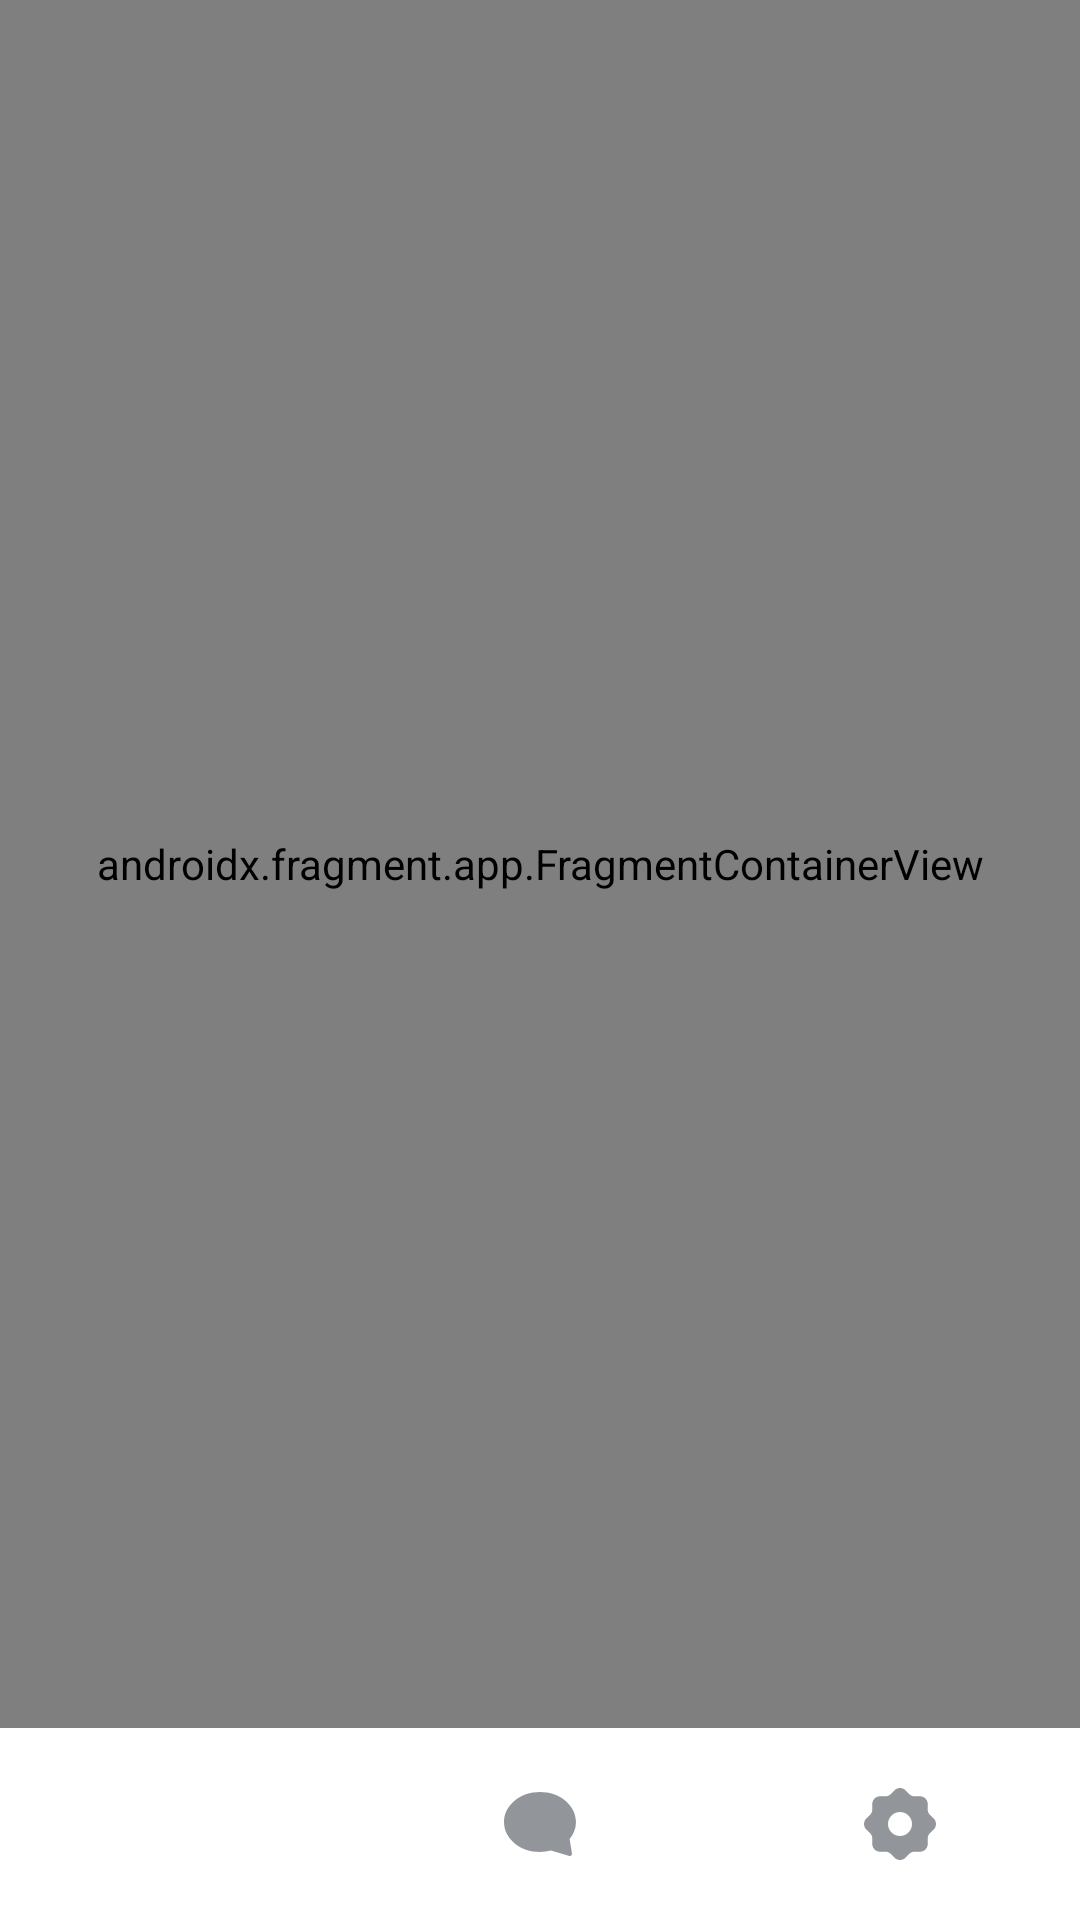

Produce the Android XML layout that renders to this screen, including the resource entries it uses.
<!-- AndroidManifest.xml: application theme Theme.Splash -->
<!-- res/layout/activity_main.xml -->
<?xml version="1.0" encoding="utf-8"?>
<androidx.constraintlayout.widget.ConstraintLayout
    xmlns:android="http://schemas.android.com/apk/res/android"
    xmlns:app="http://schemas.android.com/apk/res-auto"
    android:id="@+id/container"
    android:layout_width="match_parent"
    android:layout_height="match_parent"
    android:orientation="vertical">

    <androidx.fragment.app.FragmentContainerView
        android:id="@+id/nav_host_fragment_activity_main"
        android:name="androidx.navigation.fragment.NavHostFragment"
        android:layout_width="match_parent"
        android:layout_height="0dp"
        app:defaultNavHost="true"
        app:navGraph="@navigation/nav_graph"
        app:layout_constraintStart_toStartOf="parent"
        app:layout_constraintEnd_toEndOf="parent"
        app:layout_constraintTop_toTopOf="parent"
        app:layout_constraintBottom_toTopOf="@id/nav_view"/>

    <com.google.android.material.bottomnavigation.BottomNavigationView
        android:id="@+id/nav_view"
        android:layout_width="match_parent"
        android:layout_height="64dp"
        android:foregroundGravity="bottom"
        android:background="?android:attr/windowBackground"
        android:layout_gravity="bottom"
        app:menu="@menu/bottom_main_menu"
        app:labelVisibilityMode="unlabeled"
        app:layout_constraintStart_toStartOf="parent"
        app:layout_constraintEnd_toEndOf="parent"
        app:layout_constraintBottom_toBottomOf="parent"/>
</androidx.constraintlayout.widget.ConstraintLayout>
<!-- resources referenced by this layout -->
<resources>
  <style name="Theme.Splash" parent="Theme.MotoStrana">
          <item name="android:windowBackground">@drawable/ic_motostrana</item>
          <item name="windowSplashScreenBackground">@drawable/ic_motostrana</item>
  
      </style>
  <style name="Theme.MotoStrana" parent="Theme.MaterialComponents.Light.NoActionBar">
          
          <item name="colorPrimary">@color/black</item>
          <item name="colorPrimaryVariant">@color/golbat_60</item>
          <item name="colorOnPrimary">@color/white</item>
          
          <item name="colorSecondary">@color/golbat_80</item>
          <item name="colorSecondaryVariant">@color/golbat_5</item>
          <item name="colorOnSecondary">@color/black</item>
          <item name="colorOnSurface">@color/golbat_100</item>
          
          <item name="android:statusBarColor">?attr/colorPrimary</item>
          
          <item name="shapeAppearanceMediumComponent">@style/ShapeAppearance.App.MediumComponent</item>
      </style>
  <!-- drawable ic_motostrana (drawable) -->
  <vector xmlns:android="http://schemas.android.com/apk/res/android"
      android:width="32dp"
      android:height="32dp"
      android:viewportWidth="192"
      android:viewportHeight="192">
      <group
          android:scaleX="0.05"
          android:scaleY="0.05">
          <path
              android:fillColor="#ffffff"
              android:pathData="M0,3504c184,-241 459,-535 862,-886 71,-76 172,-159 266,-228 248,-181 390,-236 760,-200 -174,-68 -386,-86 -567,-35 184,-138 265,-305 276,-344 143,-57 370,-58 178,128 60,-4 163,-32 235,-65l35,40c-86,102 -74,226 10,286 121,87 325,8 340,-125 -145,179 -420,100 -294,-96l91,97c37,39 89,-1 49,-51l-81,-104c107,-65 200,-29 234,45l75,-90c-47,-83 -210,-108 -354,-16l-23,-35c22,-17 39,-36 52,-57 63,-8 90,-51 98,-90 -70,9 -84,5 -156,-11 -39,88 -99,152 -168,160 7,-77 -88,-178 -313,-133 2,-18 3,-41 3,-60 25,-24 76,-33 124,-39 -40,-42 -156,-60 -222,-36 15,332 -135,451 -381,591 -255,144 -540,223 -813,287 -103,24 -212,48 -318,64l0,1003z" />
      </group>
  </vector>
  <color name="black">#FF212529</color>
  <color name="golbat_60">#ADB5DB</color>
  <color name="white">#FFFFFFFF</color>
  <color name="golbat_80">#6C757D</color>
  <color name="golbat_5">#F8F9FA</color>
  <color name="golbat_100">#495057</color>
  <style name="ShapeAppearance.App.MediumComponent" parent="ShapeAppearance.MaterialComponents.MediumComponent">
          <item name="cornerSize">@dimen/large_indent</item>
      </style>
  <dimen name="large_indent">16dp</dimen>
</resources>
